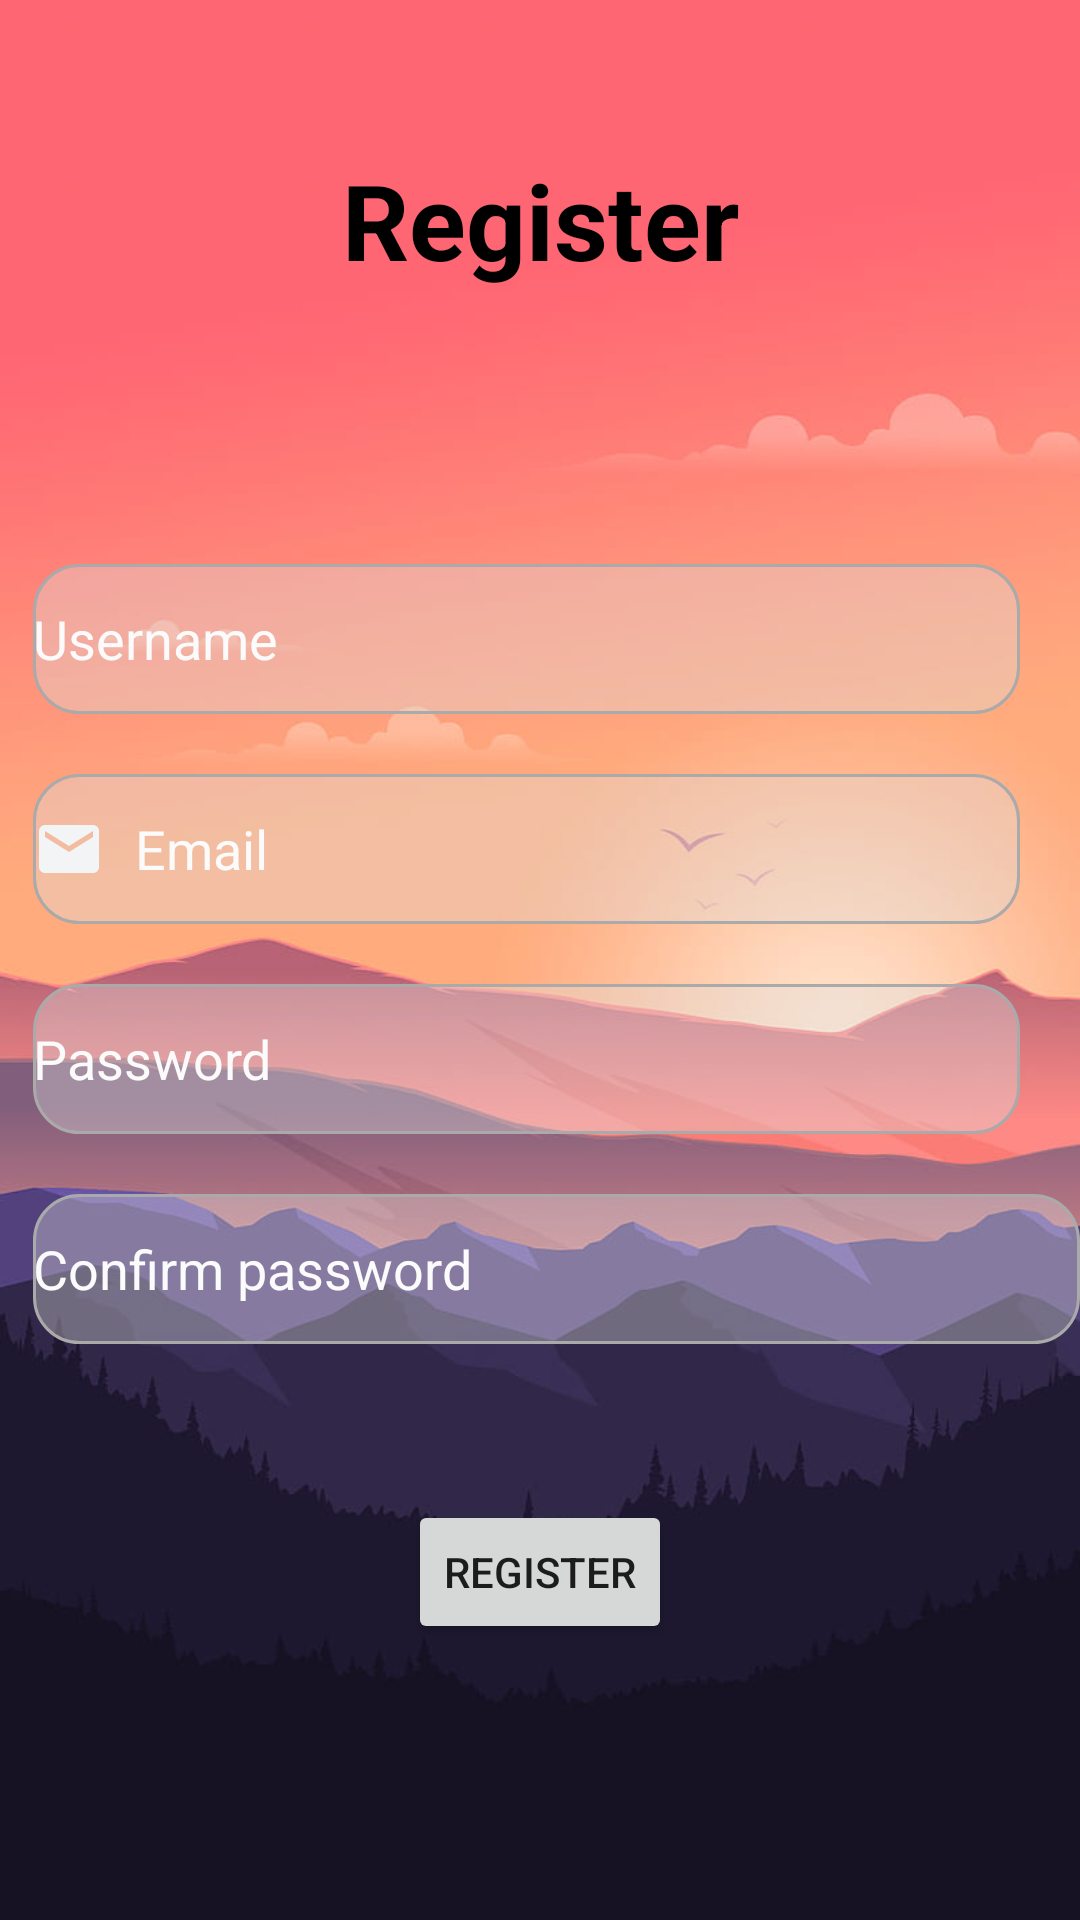

Here is an Android app screen rendered from its layout file. Give the layout XML and the strings, colors and styles it references.
<!-- AndroidManifest.xml: application theme Theme.AssigmentEmilieCristiana -->
<!-- res/layout/activity_register.xml -->
<?xml version="1.0" encoding="utf-8"?>
<RelativeLayout xmlns:android="http://schemas.android.com/apk/res/android"
    xmlns:app="http://schemas.android.com/apk/res-auto"
    xmlns:tools="http://schemas.android.com/tools"
    android:layout_width="match_parent"
    android:layout_height="match_parent"
    android:background="@drawable/wallpaper">

    <TextView
        android:id="@+id/register_page"
        android:layout_width="match_parent"
        android:layout_height="wrap_content"
        android:layout_marginStart="50dp"
        android:layout_marginTop="50dp"
        android:layout_marginEnd="50dp"
        android:layout_marginBottom="50dp"
        android:gravity="center"
        android:textAlignment="center"
        android:text="Register"
        android:textColor="@color/black"
        android:textSize="35dp"
        android:textStyle="bold"/>

    <EditText
        android:id="@+id/input_Username"
        android:layout_width="360dp"
        android:layout_height="50dp"
        android:layout_alignParentStart="true"
        android:layout_marginStart="11dp"
        android:layout_marginTop="188dp"
        android:layout_marginEnd="20dp"
        android:background="@drawable/custom_login"
        android:drawableStart="@drawable/username"
        android:drawablePadding="10dp"
        android:hint="Username"
        android:textColorHint="#FBFBFB" />

    <EditText
        android:id="@+id/input_Email"
        android:layout_width="360dp"
        android:layout_height="50dp"
        android:layout_below="@id/input_Username"
        android:layout_marginStart="11dp"
        android:layout_marginTop="20dp"
        android:layout_marginEnd="20dp"
        android:background="@drawable/custom_login"
        android:drawableStart="@drawable/ic_baseline_email_24"
        android:drawablePadding="10dp"
        android:hint="Email"
        android:inputType="textPersonName"
        android:textColorHint="#FBFBFB"
        app:layout_constraintEnd_toEndOf="@+id/input_Username" />

    <EditText
        android:id="@+id/input_Password"
        android:layout_width="360dp"
        android:layout_height="50dp"
        android:layout_below="@id/input_Email"
        android:layout_marginStart="11dp"
        android:layout_marginTop="20dp"
        android:layout_marginEnd="20dp"
        android:background="@drawable/custom_login"
        android:drawableStart="@drawable/password"
        android:drawablePadding="10dp"
        android:hint="Password"
        android:inputType="textPersonName|textPassword"
        android:textColorHint="#FBFBFB"
        app:layout_constraintEnd_toEndOf="@+id/input_Email" />

    <EditText
        android:id="@+id/input_ConfirmPassword"
        android:layout_width="360dp"
        android:layout_height="50dp"
        android:layout_below="@id/input_Password"
        android:layout_marginStart="11dp"
        android:layout_marginTop="20dp"
        android:layout_marginBottom="52dp"
        android:background="@drawable/custom_login"
        android:drawableStart="@drawable/password"
        android:drawablePadding="10dp"
        android:hint="Confirm password"
        android:inputType="textPersonName|textPassword"
        android:textColorHint="#FBFBFB"
        app:layout_constraintBottom_toTopOf="@+id/register_btn" />

    <Button
        android:id="@+id/register_btn"
        android:layout_width="wrap_content"
        android:layout_height="wrap_content"
        android:layout_below="@id/input_ConfirmPassword"
        android:layout_centerHorizontal="true"
        android:layout_marginBottom="150dp"
        android:text="Register" />
</RelativeLayout>
<!-- resources referenced by this layout -->
<resources>
  <color name="black">#FF000000</color>
  <!-- drawable custom_login (drawable) -->
  <?xml version="1.0" encoding="utf-8"?>
  <selector xmlns:android="http://schemas.android.com/apk/res/android">
      <item android:state_enabled="true">
          <shape android:shape="rectangle">
              <solid android:color="#5ddddddd"/>
              <corners android:radius="15dp"/>
              <stroke android:color="@android:color/darker_gray" android:width="1dp"/>
          </shape>
      </item>
      <item android:state_enabled="true">
          <shape android:shape="rectangle">
              <solid android:color="@android:color/transparent"/>
              <corners android:radius="15dp"/>
              <stroke android:color="@android:color/black" android:width="1dp"/>
          </shape>
      </item>
  </selector>
  <!-- drawable ic_baseline_email_24 (drawable) -->
  <vector android:height="24dp" android:tint="#F3F4F6"
      android:viewportHeight="24" android:viewportWidth="24"
      android:width="24dp" xmlns:android="http://schemas.android.com/apk/res/android">
      <path android:fillColor="@android:color/white" android:pathData="M20,4L4,4c-1.1,0 -1.99,0.9 -1.99,2L2,18c0,1.1 0.9,2 2,2h16c1.1,0 2,-0.9 2,-2L22,6c0,-1.1 -0.9,-2 -2,-2zM20,8l-8,5 -8,-5L4,6l8,5 8,-5v2z"/>
  </vector>
  <!-- drawable wallpaper: jpg bitmap (drawable-v24, 27790 bytes) -->
  <style name="Theme.AssigmentEmilieCristiana" parent="Theme.MaterialComponents.DayNight.DarkActionBar">
          
          <item name="colorPrimary">@color/purple_500</item>
          <item name="colorPrimaryVariant">@color/purple_700</item>
          <item name="colorOnPrimary">@color/white</item>
          
          <item name="colorSecondary">@color/teal_200</item>
          <item name="colorSecondaryVariant">@color/teal_700</item>
          <item name="colorOnSecondary">@color/black</item>
          
          <item name="android:statusBarColor" tools:targetApi="l">?attr/colorPrimaryVariant</item>
          
      </style>
  <color name="purple_500">#041F6C</color>
  <color name="purple_700">#041F6C</color>
  <color name="white">#FFFFFFFF</color>
  <color name="teal_200">#FF03DAC5</color>
  <color name="teal_700">#FF018786</color>
</resources>
